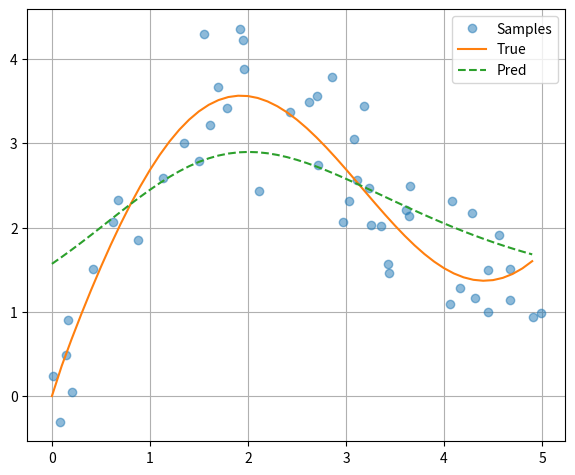

Here is the Python script that generated this plot:
import numpy
from matplotlib import pyplot

def func(x):
    return 2 * numpy.sin(x) + x**0.8

def softmax(x):
    exp_x = numpy.exp(x)
    return exp_x / numpy.sum(exp_x, axis=-1, keepdims=True)

if __name__ == '__main__':
    rng = numpy.random.default_rng(0)
    n_train = 50
    x_train = numpy.sort(rng.random(n_train) * 5)
    y_train = func(x_train) + rng.normal(0.0, 0.5, (n_train,))
    x_test = numpy.arange(0, 5, 0.1)
    y_test = func(x_test)
    n_test = len(x_test)
    x_repeat = x_test.repeat(n_train).reshape((-1, n_train))
    print(x_repeat)
    attention_weights = softmax(-0.5*(x_repeat - x_train)**2)
    y_hat = numpy.dot(attention_weights, y_train)

    pyplot.plot(x_train, y_train, 'o', alpha=0.5, label='Samples')
    pyplot.plot(x_test, y_test, label='True')
    pyplot.plot(x_test, y_hat, '--', label='Pred')
    pyplot.grid(True)
    pyplot.legend()
    pyplot.subplots_adjust(left=0.08, right=0.92, top=0.96, bottom=0.06)
    pyplot.show()
